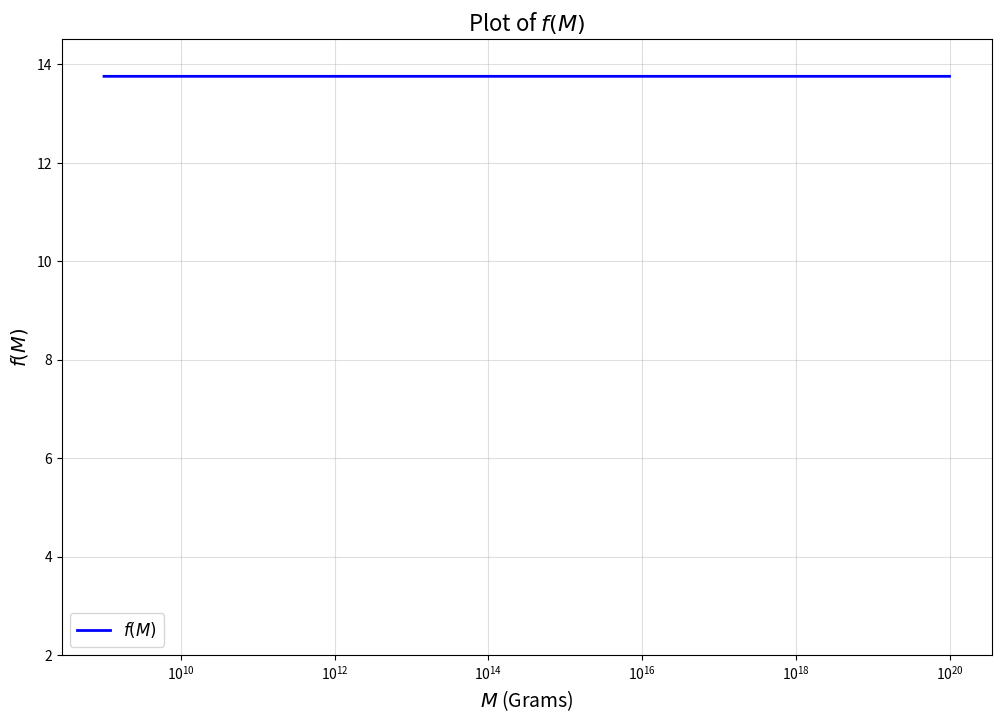

Source code (Python):
import numpy as np
import matplotlib.pyplot as plt
import math

# Constants
hbar = 1.0545718e-27  # erg·s
c = 2.99792458e10  # cm/s
G = 6.67430e-8  # cm³/g·s²

def f(M):
    """
    Calculate f(M) with M in grams
    """
    masses = {
        'mu': 1.883531627e-28,  # muon
        'u': 3.8e-30,           # up quark
        'd': 7.6e-30,           # down quark
        's': 2.9e-28,           # strange quark
        'c': 2.3e-27,           # charm quark
        'T': 3.16754e-27,       # tau
        'b': 7.9e-27,           # bottom quark
        't': 3.1e-25,           # top quark
        'g': 0.01,           # gluon (massless)
        'w': 1.433e-25,         # W boson
        'z': 1.625e-25,         # Z boson
        'h': 3.732e-25          # Higgs boson
    }

    beta_values = {
        '0': 2.66,
        '1/2': 4.53,
        '1': 6.04,
        '2': 9.56
    }

    base = 1.569

    def beta_masses(mass, spin):
        """Calculate hbar * c^3 / (8 * pi * G * mass) and return in grams."""
        return (hbar * c**3) / (8 * math.pi * G * mass) * beta_values[spin]
    
    result = (
        base
        + 0.569 * (
            np.exp(-M / beta_masses(masses['mu'], '1/2'))
            + 3 * np.exp(-M / beta_masses(masses['u'], '1/2'))
            + 3 * np.exp(-M / beta_masses(masses['d'], '1/2'))
            + 3 * np.exp(-M / beta_masses(masses['s'], '1/2'))
            + 3 * np.exp(-M / beta_masses(masses['c'], '1/2'))
            + np.exp(-M / beta_masses(masses['T'], '1/2'))
            + 3 * np.exp(-M / beta_masses(masses['b'], '1/2'))
            + 3 * np.exp(-M / beta_masses(masses['t'], '1/2'))
            #+ 0.963 * np.exp(-M / beta_masses(masses['g'], '1'))
        )  
        + 0.36 * np.exp(-M / beta_masses(masses['w'], '1'))
        + 0.18 * np.exp(-M / beta_masses(masses['z'], '1'))
        + 0.267 * np.exp(-M / beta_masses(masses['h'], '0'))
    )
    # # in grams from Table I
    # beta_masses = {
    #     'mu': 4.53e14,     # muon
    #     'u': 1.6e14,       # up quark
    #     'd': 1.6e14,       # down quark
    #     's': 9.6e13,       # strange quark
    #     'c': 2.56e13,      # charm quark
    #     'T': 2.68e13,      # tau
    #     'b': 9.07e12,      # bottom quark
    #     't': 0.24e12,      # top quark (unobserved at time of paper)
    #     'g': 1.1e14,       # gluon (effective mass)
    #     'w': 7.97e11,      # W boson
    #     'z': 7.01e11,      # Z boson
    #     'h': 2.25e11       # Higgs boson
    # }
    
    # # Base constant from the original equation
    # base = 1.569
    
    # # Detailed calculation following the exact equation
    # result = (
    #     base
    #     + 0.569 * (
    #         np.exp(-M / beta_masses['mu'])
    #         + 3 * np.exp(-M / beta_masses['u'])
    #         + 3 * np.exp(-M / beta_masses['d'])
    #         + 3 * np.exp(-M / beta_masses['s'])
    #         + 3 * np.exp(-M / beta_masses['c'])
    #         + np.exp(-M / beta_masses['T'])
    #         + 3 * np.exp(-M / beta_masses['b'])
    #         + 3 * np.exp(-M / beta_masses['t'])
    #         + 0.963 * np.exp(-M / beta_masses['g'])
    #     )  
    #     + 0.36 * np.exp(-M / beta_masses['w'])
    #     + 0.18 * np.exp(-M / beta_masses['z'])
    #     + 0.267 * np.exp(-M / beta_masses['h'])
    # )
    return result

# Define a range for M in logarithmic space
M_values = np.logspace(9, 20, 10000)  # M values from 10^9 to 10^20
f_values = f(M_values)

# Plot the function using logarithmic scales
plt.figure(figsize=(12, 8))
plt.semilogx(M_values, f_values, label='$f(M)$', color='blue', linewidth=2)

# Customize the plot
plt.xlabel('$M$ (Grams)', fontsize=14)
plt.ylabel('$f(M)$', fontsize=14)
plt.title('Plot of $f(M)$', fontsize=16)
plt.grid(True, which="both", ls="-", alpha=0.4)
plt.legend(fontsize=12)

# Customize y-axis ticks
plt.yticks(np.arange(2, 16, 2))  # Set y-axis ticks at intervals of 2, up to 14

# Display the plot
plt.show()
